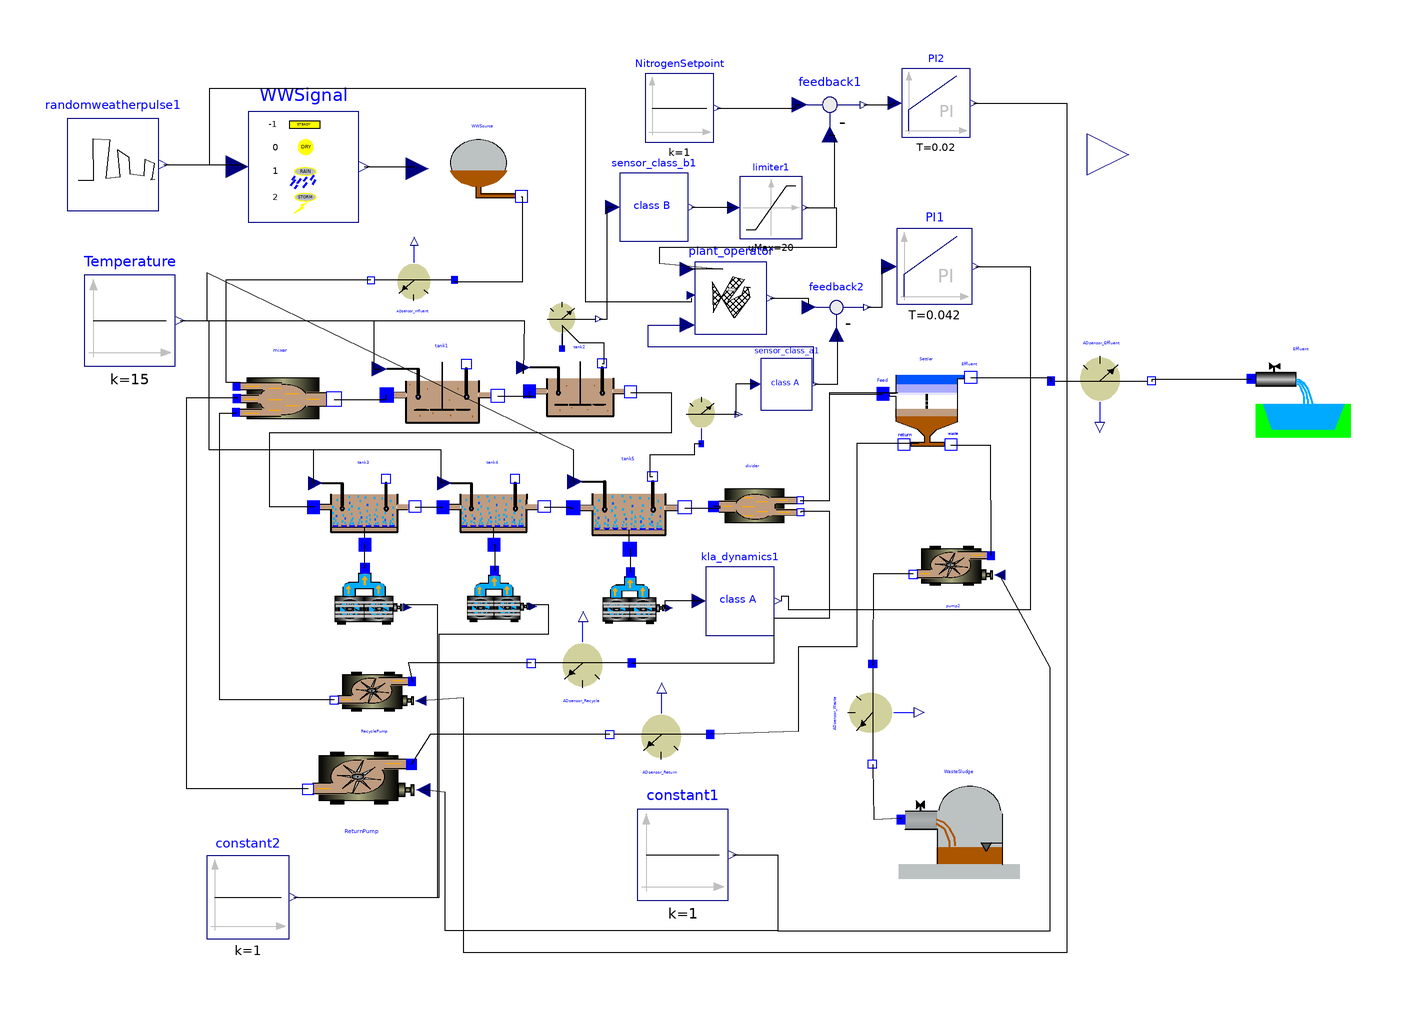

This picture is the connection diagram that the Modelica source below describes through its graphical annotations.

model BSM1_ClosedLoop_Sensor_Operator
  //parameter Real avg_start = 1;
  //parameter Real avg_period = 1 / 96;
  parameter Real plant_start = 1;
  parameter Real plant_period = 14 / 24 / 60;
  final Real gamma = exp(log(0.01) / ceil(30 / plant_period));
  final Real n = 1 / (1 - gamma);
  parameter Real gamma1 = 0.1;
  parameter Real gamma2 = 0.5;
  Real gamma_365 = exp(log(0.01) / ceil(365 / plant_period));
  Real SP;
  Real PE;
  Real AE;
  Real ME;
  Real EF;
  Real operation_cost_1m;
  Real operation_cost_1y;
  Modelica.Blocks.Sources.Constant constant1(k = 1) annotation(Placement(visible = true, transformation(origin = {13.5231,-72.5979}, extent = {{-9.91736,-9.91736},{9.91736,9.91736}}, rotation = 0)));
  WasteWater.ASM1.SludgeSink WasteSludge annotation(Placement(visible = true, transformation(origin = {73.7179,-64.7069}, extent = {{-13.2,-13.2},{13.2,13.2}}, rotation = 0)));
  WasteWater.ASM1.divider2 divider annotation(Placement(visible = true, transformation(origin = {28.8256,2.84698}, extent = {{-12,-12},{12,12}}, rotation = 0)));
  WasteWater.ASM1.nitri tank5(Si(start = 30), Ss(start = 0.889), Xi(start = 1149), Xs(start = 49.3), Xbh(start = 2559), Xba(start = 150), Xp(start = 452), So(start = 0.491), Sno(start = 10.4), Snh(start = 1.73), Snd(start = 0.6879999999999999), Xnd(start = 3.53), Salk(start = 4.13), Kla = 84, V = 1333) annotation(Placement(visible = true, transformation(origin = {1.74327,3.41715}, extent = {{-13.2,-13.2},{13.2,13.2}}, rotation = 0)));
  WasteWater.ASM1.nitri tank4(Si(start = 30), Ss(start = 0.995), Xi(start = 1149), Xs(start = 55.7), Xbh(start = 2559), Xba(start = 150), Xp(start = 451), So(start = 2.43), Sno(start = 9.300000000000001), Snh(start = 2.97), Snd(start = 0.767), Xnd(start = 3.88), Salk(start = 4.29), V = 1333, To = 0.0) annotation(Placement(visible = true, transformation(origin = {-27.758,3.55872}, extent = {{-12,-12},{12,12}}, rotation = 0)));
  WasteWater.ASM1.nitri tank3(Si(start = 30), Ss(start = 1.15), Xi(start = 1149), Xs(start = 64.90000000000001), Xbh(start = 2557), Xba(start = 149), Xp(start = 450), So(start = 1.72), Sno(start = 6.54), Snh(start = 5.55), Snd(start = 0.829), Xnd(start = 4.39), Salk(start = 4.67), V = 1333, To = 0.0) annotation(Placement(visible = true, transformation(origin = {-55.8719,3.55872}, extent = {{-12,-12},{12,12}}, rotation = 0)));
  WasteWater.ASM1.deni tank1(Si(start = 30), Ss(start = 2.81), Xi(start = 1149), Xs(start = 82.09999999999999), Xbh(start = 2552), Xba(start = 148), Xp(start = 449), So(start = 0.0043), Sno(start = 5.37), Snh(start = 7.92), Snd(start = 1.22), Xnd(start = 5.28), Salk(start = 4.93)) annotation(Placement(visible = true, transformation(origin = {-38.8594,27.9724}, extent = {{-13.2,-13.2},{13.2,13.2}}, rotation = 0)));
  WasteWater.ASM1.blower blower2(Q_max = 34574.2654508612) annotation(Placement(visible = true, transformation(origin = {-26.3345,-16.3701}, extent = {{-8.196160000000001,-8.196160000000001},{8.196160000000001,8.196160000000001}}, rotation = 0)));
  WasteWater.ASM1.blower blower3(Q_max = 34574.2654508612) annotation(Placement(visible = true, transformation(origin = {3.20285,-16.726}, extent = {{-8.196160000000001,-8.196160000000001},{8.196160000000001,8.196160000000001}}, rotation = 0)));
  Modelica.Blocks.Sources.Constant constant2(k = 1) annotation(Placement(visible = true, transformation(origin = {-81.1388,-81.8505}, extent = {{-9.015779999999999,-9.015779999999999},{9.015779999999999,9.015779999999999}}, rotation = 0)));
  WasteWater.ASM1.WWSource WWSource annotation(Placement(visible = true, transformation(origin = {-29.8932,76.8683}, extent = {{-12,-12},{12,12}}, rotation = 0)));
  WasteWater.ASM1.WWSignal WWSignal(dir = INF_dir) annotation(Placement(visible = true, transformation(origin = {-69.0391,77.2242}, extent = {{-12,-12},{12,12}}, rotation = 0)));
  Modelica.Blocks.Sources.Constant Temperature(k = 15) annotation(Placement(visible = true, transformation(origin = {-106.829,43.7284}, extent = {{-9.91736,-9.91736},{9.91736,9.91736}}, rotation = 0)));
  WasteWater.ASM1.ADsensor_Q ADsensor_Effluent annotation(Placement(visible = true, transformation(origin = {104.8,29.5691}, extent = {{-12,-12},{12,12}}, rotation = 0)));
  WasteWater.ASM1.EffluentSink Effluent annotation(Placement(visible = true, transformation(origin = {148.268,28.2357}, extent = {{-12,-12},{12,12}}, rotation = 0)));
  WasteWater.ASM1.SecClarModTakacs Settler(S1.X.start = 6394, S1.Si.start = 30, S1.Ss.start = 0.889, S1.So.start = 0.491, S1.Sno.start = 10.4, S1.Snh.start = 1.73, S1.Snd.start = 0.6879999999999999, S1.Salk.start = 4.13, S2.X.start = 356, S2.Si.start = 30, S2.Ss.start = 0.889, S2.So.start = 0.491, S2.Sno.start = 10.4, S2.Snh.start = 1.73, S2.Snd.start = 0.6879999999999999, S2.Salk.start = 4.13, S3.X.start = 356, S3.Si.start = 30, S3.Ss.start = 0.889, S3.So.start = 0.491, S3.Sno.start = 10.4, S3.Snh.start = 1.73, S3.Snd.start = 0.6879999999999999, S3.Salk.start = 4.13, S4.X.start = 356, S4.Si.start = 30, S4.Ss.start = 0.889, S4.So.start = 0.491, S4.Sno.start = 10.4, S4.Snh.start = 1.73, S4.Snd.start = 0.6879999999999999, S4.Salk.start = 4.13, S5.X.start = 356, S5.Si.start = 30, S5.Ss.start = 0.889, S5.So.start = 0.491, S5.Sno.start = 10.4, S5.Snh.start = 1.73, S5.Snd.start = 0.6879999999999999, S5.Salk.start = 4.13, S6.X.start = 356, S6.Si.start = 30, S6.Ss.start = 0.889, S6.So.start = 0.491, S6.Sno.start = 10.4, S6.Snh.start = 1.73, S6.Snd.start = 0.6879999999999999, S6.Salk.start = 4.13, S7.X.start = 69, S7.Si.start = 30, S7.Ss.start = 0.889, S7.So.start = 0.491, S7.Sno.start = 10.4, S7.Snh.start = 1.73, S7.Snd.start = 0.6879999999999999, S7.Salk.start = 4.13, S8.X.start = 29.5, S8.Si.start = 30, S8.Ss.start = 0.889, S8.So.start = 0.491, S8.Sno.start = 10.4, S8.Snh.start = 1.73, S8.Snd.start = 0.6879999999999999, S8.Salk.start = 4.13, S9.X.start = 18.1, S9.Si.start = 30, S9.Ss.start = 0.889, S9.So.start = 0.491, S9.Sno.start = 10.4, S9.Snh.start = 1.73, S9.Snd.start = 0.6879999999999999, S9.Salk.start = 4.13, S10.X.start = 12.5, S10.Si.start = 30, S10.Ss.start = 0.889, S10.So.start = 0.491, S10.Sno.start = 10.4, S10.Snh.start = 1.73, S10.Snd.start = 0.6879999999999999, S10.Salk.start = 4.13) annotation(Placement(visible = true, transformation(origin = {66.6767,26.1501}, extent = {{-12,-12},{12,12}}, rotation = 0)));
  Modelica.Blocks.Nonlinear.Limiter limiter1(uMax = 20, uMin = 0.1) annotation(Placement(visible = true, transformation(origin = {32.7402,68.3274}, extent = {{-6.77369,-6.77369},{6.77369,6.77369}}, rotation = 0)));
  Modelica.Blocks.Math.Feedback feedback1 annotation(Placement(visible = true, transformation(origin = {45.5516,90.7473}, extent = {{-8.196160000000001,-8.196160000000001},{8.196160000000001,8.196160000000001}}, rotation = 0)));
  Modelica.Blocks.Continuous.PI PI2(k = 0.828, T = 0.02) annotation(Placement(visible = true, transformation(origin = {68.6833,91.1032}, extent = {{-7.45106,-7.45106},{7.45106,7.45106}}, rotation = 0)));
  Modelica.Blocks.Math.Feedback feedback2 annotation(Placement(visible = true, transformation(origin = {46.9751,46.6192}, extent = {{-7.45106,-7.45106},{7.45106,7.45106}}, rotation = 0)));
  Modelica.Blocks.Continuous.PI PI1(k = 0.833, T = 0.042) annotation(Placement(visible = true, transformation(origin = {68.3274,55.516}, extent = {{-8.196160000000001,-8.196160000000001},{8.196160000000001,8.196160000000001}}, rotation = 0)));
  Modelica.Blocks.Sources.Constant NitrogenSetpoint(k = 1) annotation(Placement(visible = true, transformation(origin = {12.8114,90.0356}, extent = {{-7.45106,-7.45106},{7.45106,7.45106}}, rotation = 0)));
  WasteWater.ASM1.sensor_class_B sensor_class_b1 annotation(Placement(visible = true, transformation(origin = {7.22892,68.4337}, extent = {{-7.45106,-7.45106},{7.45106,7.45106}}, rotation = 0)));
  WasteWater.ASM1.sensor_O2 sensor_O2 annotation(Placement(visible = true, transformation(origin = {17.8819,22.6498}, extent = {{-8.196160000000001,-8.196160000000001},{8.196160000000001,8.196160000000001}}, rotation = 0)));
  WasteWater.ASM1.sensor_class_A sensor_class_a1 annotation(Placement(visible = true, transformation(origin = {36.1446,29.8795}, extent = {{-5.59809,-5.59809},{5.59809,5.59809}}, rotation = 0)));
  WasteWater.ASM1.KLA_dynamics kla_dynamics1 annotation(Placement(visible = true, transformation(origin = {26.0241,-17.3494}, extent = {{7.45106,7.45106},{-7.45106,-7.45106}}, rotation = -180)));
  WasteWater.ASM1.mixer3 mixer annotation(Placement(visible = true, transformation(origin = {-73.90300000000001,26.1201}, extent = {{-14.52,-14.52},{14.52,14.52}}, rotation = 0)));
  WasteWater.ASM1.blower blower1(Q_max = 34574.2654508612) annotation(Placement(visible = true, transformation(origin = {-54.4484,-16.3701}, extent = {{-9.015779999999999,-9.015779999999999},{9.015779999999999,9.015779999999999}}, rotation = 0)));
  WasteWater.ASM1.pump ReturnPump(Q_max = 18446) annotation(Placement(visible = true, transformation(origin = {-56.6282,-55.1746}, extent = {{15.972,15.972},{-15.972,-15.972}}, rotation = 0)));
  WasteWater.ASM1.pump RecyclePump(Q_min = 0.0, Q_max = 55338) annotation(Placement(visible = true, transformation(origin = {-53.7461,-36.5288}, extent = {{12,12},{-12,-12}}, rotation = 0)));
  WasteWater.ASM1.pump pump2(Q_max = 385) annotation(Placement(visible = true, transformation(origin = {72.2891,-9.15663}, extent = {{12,12},{-12,-12}}, rotation = 0)));
  WasteWater.ASM1.ADsensor_Q ADsensor_Return annotation(Placement(visible = true, transformation(origin = {8.4072,-45.3887}, extent = {{12,12},{-12,-12}}, rotation = 0)));
  WasteWater.ASM1.ADsensor_Q ADsensor_Recycle annotation(Placement(visible = true, transformation(origin = {-8.71927,-29.8486}, extent = {{12,12},{-12,-12}}, rotation = 0)));
  WasteWater.ASM1.ADsensor_Q ADsensor_Waste annotation(Placement(visible = true, transformation(origin = {55.8603,-42.1291}, extent = {{-12,12},{12,-12}}, rotation = -90)));
  WasteWater.ASM1.ADsensor_Q ADsensor_Influent annotation(Placement(visible = true, transformation(origin = {-45.3941,53.4049}, extent = {{10,10},{-10,-10}}, rotation = 0)));
  Modelica.Blocks.Interfaces.RealOutput operation_cost annotation(Placement(visible = true, transformation(origin = {110.581,79.90300000000001}, extent = {{-8.9916,-8.9916},{8.9916,8.9916}}, rotation = 0), iconTransformation(origin = {110.504,60.5042}, extent = {{-10,-10},{10,10}}, rotation = 0)));
  WasteWater.ASM1.deni tank2(Si(start = 30), Ss(start = 1.46), Xi(start = 1149), Xs(start = 76.40000000000001), Xbh(start = 2553), Xba(start = 148), Xp(start = 450), So(start = 6.31e-05), Sno(start = 3.66), Snh(start = 8.34), Snd(start = 0.882), Xnd(start = 5.03), Salk(start = 5.08)) annotation(Placement(visible = true, transformation(origin = {-8.83405,28.7419}, extent = {{-12,-12},{12,12}}, rotation = 0)));
  WasteWater.ASM1.sensor_NO sensor_NO annotation(Placement(visible = true, transformation(origin = {-12.4811,43.3625}, extent = {{-8.196160000000001,-8.196160000000001},{8.196160000000001,8.196160000000001}}, rotation = 0)));
  BSM1.Operator plant_operator annotation(Placement(visible = true, transformation(origin = {23.9656,48.6584}, extent = {{-7.85515,-7.85515},{7.85515,7.85515}}, rotation = 0)));
  BSM1.RandomWeatherPulse randomweatherpulse1(startTime = 112) annotation(Placement(visible = true, transformation(origin = {-110.504,77.7311}, extent = {{-10,-10},{10,10}}, rotation = 0)));
equation
  connect(randomweatherpulse1.y,plant_operator.weather) annotation(Line(points = {{-99.504,77.7311},{-89.4366,77.7311},{-89.4366,94.36620000000001},{-7.74648,94.36620000000001},{-7.74648,47.8873},{15.493,47.8873},{15.493,48.5915},{15.493,48.5915}}));
  connect(randomweatherpulse1.y,WWSignal.u) annotation(Line(points = {{-99.5042,77.7311},{-82.35290000000001,77.7311},{-82.35290000000001,76.8908},{-82.35290000000001,76.8908}}));
  connect(plant_operator.y,feedback2.u1) annotation(Line(points = {{32.6063,48.6584},{40.8646,48.6584},{40.8646,47.2287},{40.8646,47.2287}}));
  connect(limiter1.y,plant_operator.nh) annotation(Line(points = {{40.1913,68.3274},{46.8938,68.3274},{46.8938,59.6221},{8.373889999999999,59.6221},{8.373889999999999,56.2725},{22.1752,54.9426},{14.5394,54.9426}}));
  connect(sensor_class_a1.y,plant_operator.o2) annotation(Line(points = {{42,30},{42,38},{6,38},{6,42.7671},{14.5394,42.7671}}, color = {0,0,127}));
  connect(tank2.MeasurePort,sensor_NO.In) annotation(Line(points = {{-4.04383,34.3587},{-3.55872,34.3587},{-3.55872,38.79},{-8.896800000000001,38.79},{-12.7558,42.6548},{-12.7558,37.6187}}));
  connect(sensor_NO.Sno,sensor_class_b1.u) annotation(Line(points = {{-4.70331,44.0972},{-2.89157,44.0972},{-2.89157,68.4337},{-1.71235,68.4337}}));
  connect(tank2.Out,tank3.In) annotation(Line(points = {{2.14681,28.0809},{11.032,28.0809},{11.032,19.2171},{-76.5125,19.2171},{-76.5125,3.20285},{-66.80200000000001,3.20285},{-66.80200000000001,3.09607}}));
  connect(tank1.Out,tank2.In) annotation(Line(points = {{-26.7805,27.2452},{-18.8612,27.2452},{-19.8024,26.9697},{-19.8024,28.3095}}));
  connect(Temperature.y,tank2.T) annotation(Line(points = {{-95.9199,43.7284},{-20.9964,43.7284},{-21.2184,32.1423},{-21.2184,33.4821}}));
  connect(Temperature.y,tank5.T) annotation(Line(points = {{-95.9199,43.7284},{-90.0356,43.7284},{-90.0356,54.1783},{-10.3203,15.6584},{-10.3203,8.63353},{-9.89818,8.63353}}));
  connect(ADsensor_Influent.Out,mixer.In1) annotation(Line(points = {{-54.3624,52.5805},{-85.9846,52.5805},{-85.9846,30.3265},{-82.7735,30.3265},{-82.7735,30.3265}}));
  connect(WWSource.Out,ADsensor_Influent.In) annotation(Line(points = {{-21.6085,70.67610000000001},{-21.4069,70.67610000000001},{-21.4069,52.0902},{-36.3918,52.0902},{-36.3918,52.0902}}));
  connect(ADsensor_Waste.Out,WasteSludge.In) annotation(Line(points = {{54.871,-52.8911},{54.871,-53.1716},{55.0621,-64.8588},{60.9901,-64.5783},{60.9901,-64.934}}));
  connect(pump2.Out,ADsensor_Waste.In) annotation(Line(points = {{63.7051,-11.4698},{54.9398,-11.4698},{54.871,-31.3087},{54.871,-31.0282}}));
  connect(ADsensor_Recycle.Out,RecyclePump.In) annotation(Line(points = {{-19.4813,-30.8379},{-46.2651,-30.8379},{-45.421,-34.8277},{-45.421,-34.8277}}));
  connect(ADsensor_Recycle.In,divider.Out1) annotation(Line(points = {{2.38167,-30.8379},{33.452,-30.8379},{33.452,-20.9964},{45.5516,-20.9964},{45.5516,2.13523},{39.1601,2.13523},{39.1601,1.90748}}));
  connect(ADsensor_Return.Out,ReturnPump.In) annotation(Line(points = {{-2.35478,-46.378},{-41.4458,-46.378},{-45.5474,-52.9105},{-45.5474,-52.9105}}));
  connect(Settler.Return,ADsensor_Return.In) annotation(Line(points = {{64.88979999999999,16.9775},{51.411,16.9775},{51.411,-27.3276},{38.6426,-27.3276},{38.6426,-45.7677},{19.5081,-46.378},{19.5081,-46.378}}));
  connect(constant1.y,pump2.u) annotation(Line(points = {{24.4322,-72.5979},{34.2169,-72.5979},{34.2169,-89.1566},{93.494,-89.1566},{93.494,-31.8072},{82.53060000000001,-11.6782},{82.53060000000001,-11.6782}}));
  connect(Settler.Waste,pump2.In) annotation(Line(points = {{71.8933,16.6216},{80.4819,16.6216},{80.6142,-7.45555},{80.6142,-7.45555}}));
  connect(RecyclePump.Out,mixer.In2) annotation(Line(points = {{-62.3301,-38.842},{-87.2289,-38.842},{-87.2289,23.6145},{-83.7208,23.6145},{-83.7208,23.7432}}));
  connect(PI2.y,RecyclePump.u) annotation(Line(points = {{76.87949999999999,91.1032},{97.15300000000001,91.1032},{97.15300000000001,-93.9502},{-34.1637,-93.9502},{-34.1637,-38.4342},{-43.5046,-39.0503},{-43.5046,-39.0503}}));
  connect(ReturnPump.Out,mixer.In3) annotation(Line(points = {{-68.0536,-58.2534},{-94.45780000000001,-58.2534},{-94.45780000000001,26.988},{-83.5658,26.988},{-83.5658,26.7402}}));
  connect(constant1.y,ReturnPump.u) annotation(Line(points = {{24.4322,-72.5979},{34.2169,-72.5979},{34.2169,-89.1566},{-38.1983,-89.1566},{-38.1983,-59.0464},{-42.9968,-58.5307},{-42.9968,-58.5307}}));
  connect(Temperature.y,tank3.T) annotation(Line(points = {{-95.9199,43.7284},{-89.6797,43.7284},{-89.6797,15.6584},{-66.90389999999999,15.6584},{-66.90389999999999,8.300879999999999},{-66.455,8.300879999999999}}));
  connect(Temperature.y,tank4.T) annotation(Line(points = {{-95.9199,43.7284},{-89.6797,43.7284},{-89.6797,15.6584},{-39.1459,15.6584},{-39.1459,8.540929999999999},{-38.3411,8.540929999999999},{-38.3411,8.300879999999999}}));
  connect(kla_dynamics1.y,blower3.u) annotation(Line(points = {{17.8279,-17.3494},{9.63855,-17.3494},{9.63855,-18.8831},{10.5292,-18.8831}}));
  connect(PI1.y,kla_dynamics1.u) annotation(Line(points = {{77.3432,55.516},{89.1566,55.516},{89.1566,-19.2771},{36.6265,-19.2771},{36.6265,-16.3855},{34.9654,-16.3855},{34.9654,-17.3494}}));
  connect(sensor_class_a1.y,feedback2.u2) annotation(Line(points = {{42.3025,29.8795},{47.2289,29.8795},{47.2289,40.6584},{46.9751,40.6584}}));
  connect(sensor_class_a1.u,sensor_O2.So) annotation(Line(points = {{29.4269,29.8795},{25.0602,29.8795},{25.0602,23.3055},{25.6992,23.3055}}));
  connect(tank5.MeasurePort,sensor_O2.In) annotation(Line(points = {{6.95965,9.65136},{6.40569,9.65136},{6.40569,14.5907},{16.0802,14.5907},{16.0802,16.906},{17.5677,16.906}}));
  connect(sensor_class_b1.y,limiter1.u) annotation(Line(points = {{15.4251,68.4337},{24.0964,68.4337},{24.0964,68.3274},{24.6118,68.3274}}));
  connect(Temperature.y,tank1.T) annotation(Line(points = {{-95.9199,43.7284},{-53.7367,43.7284},{-53.7367,33.1866},{-52.4822,33.1866}}));
  connect(NitrogenSetpoint.y,feedback1.u1) annotation(Line(points = {{21.0075,90.0356},{38.0783,90.0356},{38.0783,90.7473},{38.9947,90.7473}}));
  connect(feedback2.y,PI1.u) annotation(Line(points = {{53.6811,46.6192},{56.9395,46.6192},{56.9395,55.1601},{58.492,55.1601},{58.492,55.516}}));
  connect(feedback1.y,PI2.u) annotation(Line(points = {{52.9281,90.7473},{59.0747,90.7473},{59.0747,91.1032},{59.742,91.1032}}));
  connect(limiter1.y,feedback1.u2) annotation(Line(points = {{40.1913,68.3274},{46.6192,68.3274},{46.6192,83.9858},{45.5516,83.9858},{45.5516,84.1904}}));
  connect(Settler.Effluent,ADsensor_Effluent.In) annotation(Line(points = {{76.20650000000001,31.2693},{93.5943,31.2693},{93.5943,30.5584},{93.6991,30.5584}}));
  connect(divider.Out2,Settler.Feed) annotation(Line(points = {{39.0747,4.51246},{45.5516,4.51246},{45.5516,27.7249},{57.0748,27.7249}}));
  connect(ADsensor_Effluent.Out,Effluent.In) annotation(Line(points = {{115.562,30.5584},{115.706,30.5584},{115.706,31.0116},{137.222,31.0116}}));
  connect(WWSignal.y[1],WWSource.u[1]) annotation(Line(points = {{-55.8391,77.2242},{-44.9477,77.2242},{-44.9477,77.0035},{-44.9477,77.0035}}));
  connect(WWSignal.y[2],WWSource.u[2]) annotation(Line(points = {{-55.8391,77.2242},{-44.9477,77.2242},{-44.9477,77.0035},{-44.9477,77.0035}}));
  connect(WWSignal.y[3],WWSource.u[3]) annotation(Line(points = {{-55.8391,77.2242},{-44.9477,77.2242},{-44.9477,77.0035},{-44.9477,77.0035}}));
  connect(WWSignal.y[4],WWSource.u[4]) annotation(Line(points = {{-55.8391,77.2242},{-44.9477,77.2242},{-44.9477,77.0035},{-44.9477,77.0035}}));
  connect(WWSignal.y[5],WWSource.u[5]) annotation(Line(points = {{-55.8391,77.2242},{-44.9477,77.2242},{-44.9477,77.0035},{-44.9477,77.0035}}));
  connect(WWSignal.y[6],WWSource.u[6]) annotation(Line(points = {{-55.8391,77.2242},{-44.9477,77.2242},{-44.9477,77.0035},{-44.9477,77.0035}}));
  connect(WWSignal.y[7],WWSource.u[7]) annotation(Line(points = {{-55.8391,77.2242},{-44.9477,77.2242},{-44.9477,77.0035},{-44.9477,77.0035}}));
  connect(WWSignal.y[8],WWSource.u[8]) annotation(Line(points = {{-55.8391,77.2242},{-44.9477,77.2242},{-44.9477,77.0035},{-44.9477,77.0035}}));
  connect(WWSignal.y[9],WWSource.u[9]) annotation(Line(points = {{-55.8391,77.2242},{-44.9477,77.2242},{-44.9477,77.0035},{-44.9477,77.0035}}));
  connect(WWSignal.y[10],WWSource.u[10]) annotation(Line(points = {{-55.8391,77.2242},{-44.9477,77.2242},{-44.9477,77.0035},{-44.9477,77.0035}}));
  connect(WWSignal.y[11],WWSource.u[11]) annotation(Line(points = {{-55.8391,77.2242},{-44.9477,77.2242},{-44.9477,77.0035},{-44.9477,77.0035}}));
  connect(WWSignal.y[12],WWSource.u[12]) annotation(Line(points = {{-55.8391,77.2242},{-44.9477,77.2242},{-44.9477,77.0035},{-44.9477,77.0035}}));
  connect(WWSignal.y[13],WWSource.u[13]) annotation(Line(points = {{-55.8391,77.2242},{-44.9477,77.2242},{-44.9477,77.0035},{-44.9477,77.0035}}));
  connect(WWSignal.y[14],WWSource.u[14]) annotation(Line(points = {{-55.8391,77.2242},{-44.9477,77.2242},{-44.9477,77.0035},{-44.9477,77.0035}}));
  connect(constant2.y,blower2.u) annotation(Line(points = {{-71.2214,-81.8505},{-39.5018,-81.8505},{-39.5018,-24.5552},{-15.6584,-24.5552},{-15.6584,-18.1495},{-19.0082,-18.1495},{-19.0082,-18.5272}}));
  connect(constant2.y,blower1.u) annotation(Line(points = {{-71.2214,-81.8505},{-39.8577,-81.8505},{-39.8577,-18.1495},{-46.7453,-18.1495},{-46.7453,-18.7429}}));
  connect(tank5.AirIn,blower3.AirOut) annotation(Line(points = {{1.93411,-6.0614},{2.13523,-6.0614},{2.13523,-11.1193},{2.0963,-11.1193}}));
  connect(tank4.AirIn,blower2.AirOut) annotation(Line(points = {{-27.5845,-5.05814},{-27.4021,-5.05814},{-27.4021,-10.7634},{-27.4411,-10.7634}}));
  connect(tank3.AirIn,blower1.AirOut) annotation(Line(points = {{-55.6984,-5.05814},{-55.8719,-5.05814},{-55.8719,-10.2027},{-56.0215,-10.2027}}));
  connect(mixer.Out,tank1.In) annotation(Line(points = {{-62.38,26.4818},{-51.0843,26.4818},{-51.0843,27.4967},{-50.9246,27.4967}}));
  connect(tank4.Out,tank5.In) annotation(Line(points = {{-16.6544,3.09607},{-11.032,3.09607},{-11.032,2.90823},{-10.2799,2.90823}}));
  connect(tank3.Out,tank4.In) annotation(Line(points = {{-44.7683,3.09607},{-38.79,3.09607},{-38.79,3.09607},{-38.6881,3.09607}}));
  connect(tank5.Out,divider.In) annotation(Line(points = {{13.9572,2.90824},{21.7082,2.90824},{21.7082,3.23132},{20.242,3.23132}}));
  connect(divider.Out2,Settler.Feed) annotation(Line(points = {{39.0747,4.51246},{45.5516,4.51246},{45.5516,28.0807},{60.2777,28.0807}}));
equation
  /*when initial() then
      TSS_start = tank1.TSS + tank2.TSS + tank3.TSS + tank4.TSS + tank5.TSS + 
        Settler.TSS;
    end when;
    */
  /*
  when sample(plant_start, avg_period) then
      SP = (ADsensor_Waste.TSS + ADsensor_Effluent.TSS) / 1000;
    PE = 0.004 * ADsensor_Recycle.Out.Q + 0.008 * ADsensor_Return.Out.Q + 0.05 * ADsensor_Waste.Out.Q;
    AE = tank3.AE + tank4.AE + tank5.AE;
    ME = tank1.ME + tank2.ME;
    EF = ADsensor_Effluent.EF_NH + ADsensor_Effluent.EF_TN;
    Energy = gamma * pre(Energy) + (AE + PE + ME) / n;
    EFm = gamma * pre(EFm) + EF / n;
    SPm = gamma * pre(SPm) + SP / n;
    operation_cost = gamma1 * (AE + PE + ME) + gamma2 * SP + EF / 10;
    operation_cost_1m = gamma * pre(operation_cost_1m) + (1 - gamma) * operation_cost;
    operation_cost_1y = gamma_365 * pre(operation_cost_1y) + (1 - gamma_365) * operation_cost;
    EQ = ADsensor_Effluent.EQ;
    IQ = ADsensor_Influent.IQ;
    Ntotv = ADsensor_Effluent.Ntotv;
    Ntotvm = ADsensor_Effluent.Ntotvm;
    CODv = ADsensor_Effluent.CODv;
    CODvm = ADsensor_Effluent.CODvm;
    Snhv = ADsensor_Effluent.Snhv;
    Snhvm = ADsensor_Effluent.Snhvm;
    TSSv = ADsensor_Effluent.TSSv;
    TSSvm = ADsensor_Effluent.TSSvm;
    BOD5v = ADsensor_Effluent.BOD5v;
    BOD5vm = ADsensor_Effluent.BOD5vm;
  
  end when;
 */
  when sample(plant_start, plant_period) then
      operation_cost_1m = gamma * pre(operation_cost_1m) + (1 - gamma) * operation_cost;
    operation_cost_1y = gamma_365 * pre(operation_cost_1y) + (1 - gamma_365) * operation_cost;
  
  end when;
  EF = ADsensor_Effluent.EF_NH + ADsensor_Effluent.EF_TN;
  operation_cost = gamma1 * (AE + PE + ME) + gamma2 * SP + EF;
  SP = (ADsensor_Waste.TSS + ADsensor_Effluent.TSS) / 1000;
  PE = 0.004 * ADsensor_Recycle.Out.Q + 0.008 * ADsensor_Return.Out.Q + 0.05 * ADsensor_Waste.Out.Q;
  AE = tank3.AE + tank4.AE + tank5.AE;
  ME = tank1.ME + tank2.ME;
  //OC = gamma1 * (AE + PE + ME) + gamma2 * SP + EF / 10;
  //OC_plant.signal[1] = OC;
  //TSS = tank1.TSS + tank2.TSS + tank3.TSS + tank4.TSS + tank5.TSS + Settler.TSS;
  /*
      if (time == agent_start) then
        SP = TSS + ADsensor_Waste.TSS;
      else
        SP = TSS - pre(TSS) + ADsensor_Waste.TSS;
      end if;
       */
  //SP = ((TSS - TSS_start) + ADsensor_Waste.TSS)/1000;
  //OCI = AE + PE + 5*SPm3 + 3*0 + ME;
  //gamma1 = 0.1*floor(time/(3*28));
end BSM1_ClosedLoop_Sensor_Operator;